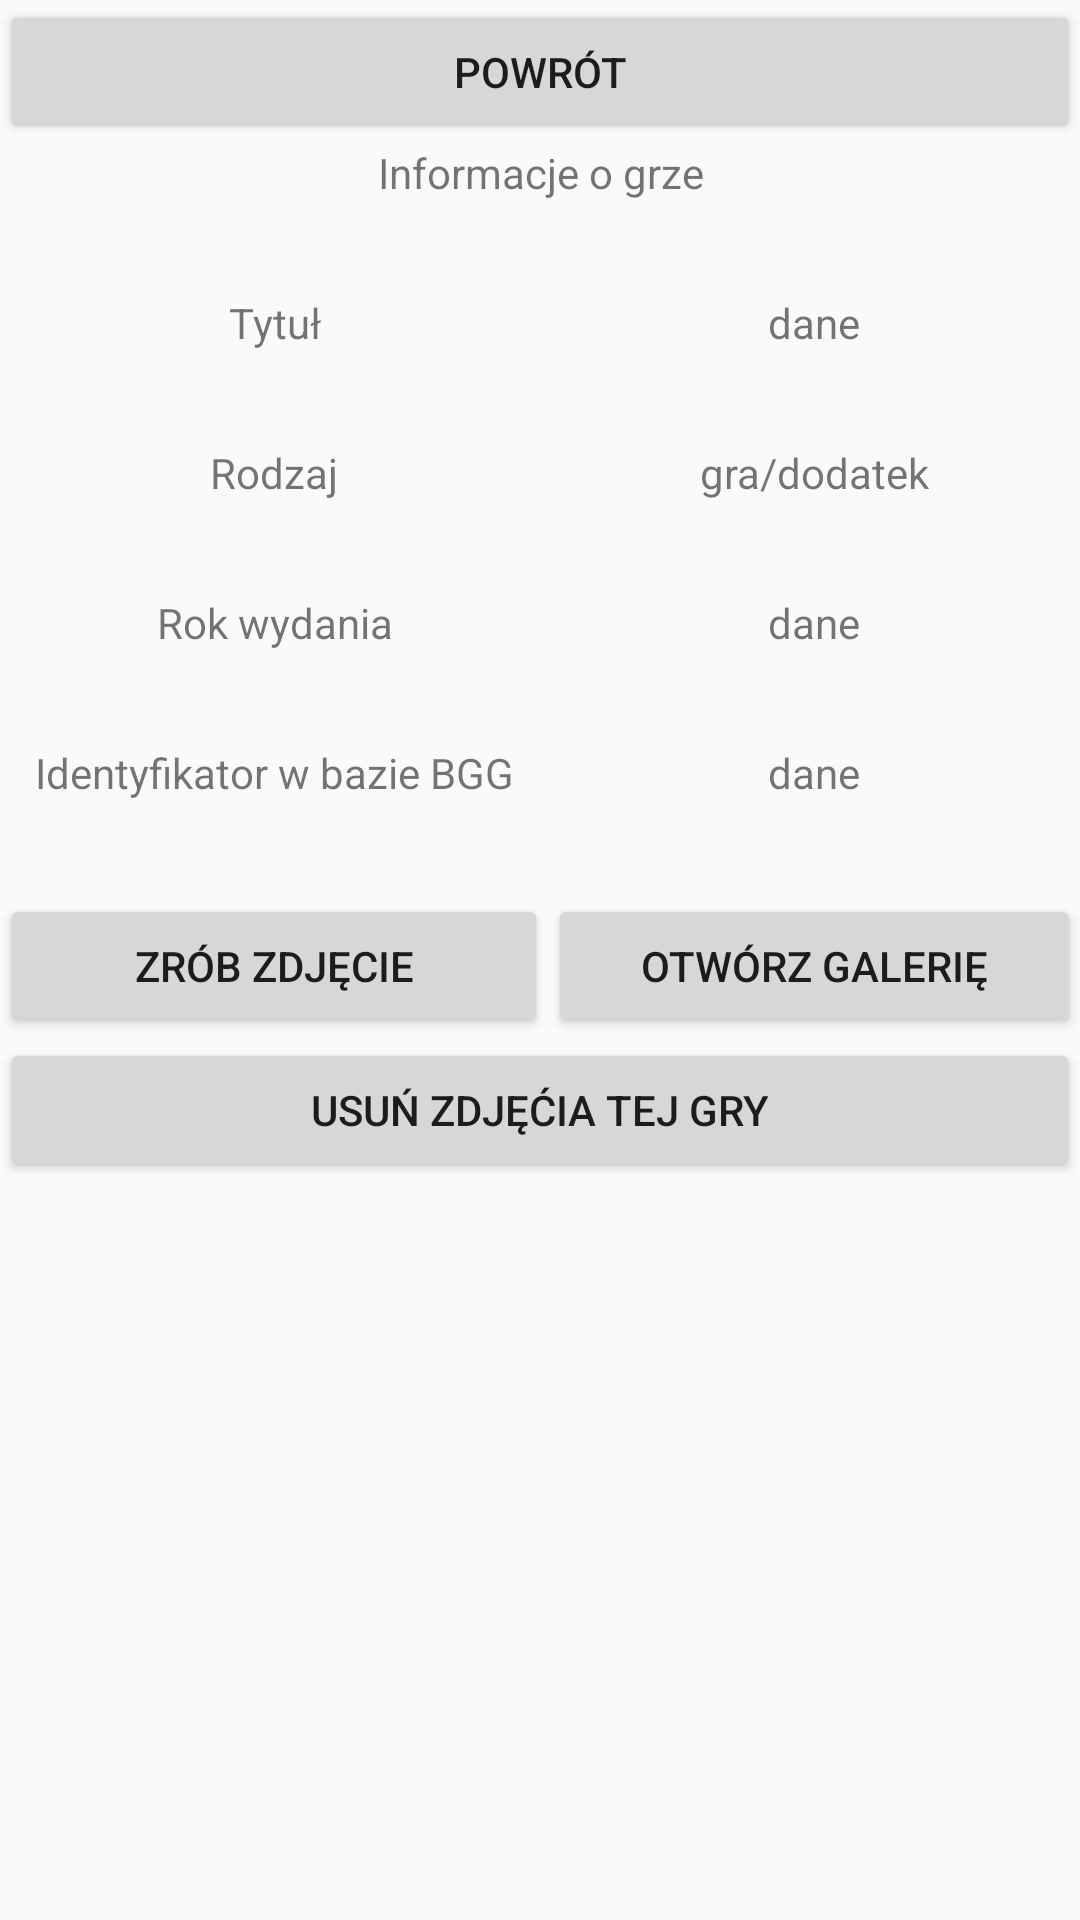

Reconstruct the res/layout file that produces this screen, plus the resources it refers to.
<!-- AndroidManifest.xml: application theme Theme.BoardGameCollector -->
<!-- res/layout/activity_single_expansion.xml -->
<?xml version="1.0" encoding="utf-8"?>
<LinearLayout xmlns:android="http://schemas.android.com/apk/res/android"
    xmlns:app="http://schemas.android.com/apk/res-auto"
    xmlns:tools="http://schemas.android.com/tools"
    android:layout_width="match_parent"
    android:layout_height="match_parent"
    android:orientation="vertical"
    tools:context=".SingleExpansionActivity">

    <Button
        android:id="@+id/backButtonSE"
        android:layout_width="match_parent"
        android:layout_height="wrap_content"
        android:onClick="backClick"
        android:text="Powrót" />

    <TextView
        android:id="@+id/textView15"
        android:layout_width="match_parent"
        android:layout_height="50dp"
        android:text="Informacje o grze"
        android:textAlignment="center" />

    <TableLayout
        android:id="@+id/tableLayout"
        android:layout_width="match_parent"
        android:layout_height="wrap_content"
        android:shrinkColumns="*">

        <TableRow
            android:layout_width="match_parent"
            android:layout_height="match_parent">

            <TextView
                android:id="@+id/textView18"
                android:layout_width="208dp"
                android:layout_height="50dp"
                android:text="Tytuł"
                android:textAlignment="center" />

            <TextView
                android:id="@+id/expansionTitle"
                android:layout_width="203dp"
                android:layout_height="match_parent"
                android:text="dane"
                android:textAlignment="center" />
        </TableRow>

        <TableRow
            android:layout_width="match_parent"
            android:layout_height="match_parent">

            <TextView
                android:id="@+id/textView20"
                android:layout_width="wrap_content"
                android:layout_height="50dp"
                android:text="Rodzaj"
                android:textAlignment="center" />

            <TextView
                android:id="@+id/expansionType"
                android:layout_width="wrap_content"
                android:layout_height="50dp"
                android:text="gra/dodatek"
                android:textAlignment="center" />
        </TableRow>

        <TableRow
            android:layout_width="match_parent"
            android:layout_height="match_parent">

            <TextView
                android:id="@+id/textView22"
                android:layout_width="wrap_content"
                android:layout_height="50dp"
                android:text="Rok wydania"
                android:textAlignment="center" />

            <TextView
                android:id="@+id/expansionYear"
                android:layout_width="wrap_content"
                android:layout_height="50dp"
                android:text="dane"
                android:textAlignment="center" />
        </TableRow>

        <TableRow
            android:layout_width="match_parent"
            android:layout_height="match_parent">

            <TextView
                android:id="@+id/textView24"
                android:layout_width="wrap_content"
                android:layout_height="50dp"
                android:text="Identyfikator w bazie BGG"
                android:textAlignment="center" />

            <TextView
                android:id="@+id/expansionID"
                android:layout_width="wrap_content"
                android:layout_height="50dp"
                android:text="dane"
                android:textAlignment="center" />
        </TableRow>

        <TableRow
            android:layout_width="match_parent"
            android:layout_height="match_parent" >

            <Button
                android:id="@+id/cameraButton1"
                android:layout_width="wrap_content"
                android:layout_height="wrap_content"
                android:text="Zrób zdjęcie" />

            <Button
                android:id="@+id/galleryButton1"
                android:layout_width="wrap_content"
                android:layout_height="wrap_content"
                android:text="Otwórz galerię" />
        </TableRow>
    </TableLayout>

    <Button
        android:id="@+id/deleteButton1"
        android:layout_width="match_parent"
        android:layout_height="wrap_content"
        android:onClick="deleteClick"
        android:text="Usuń zdjęćia tej gry" />

    <ScrollView
        android:layout_width="match_parent"
        android:layout_height="match_parent">

        <LinearLayout
            android:id="@+id/PhotoLayout1"
            android:layout_width="match_parent"
            android:layout_height="wrap_content"
            android:gravity="center_horizontal"
            android:orientation="vertical" />
    </ScrollView>

    <LinearLayout
        android:layout_width="match_parent"
        android:layout_height="match_parent"
        android:orientation="vertical"></LinearLayout>
</LinearLayout>
<!-- resources referenced by this layout -->
<resources>
  <style name="Theme.BoardGameCollector" parent="android:Theme.Material.Light.NoActionBar" />
</resources>
